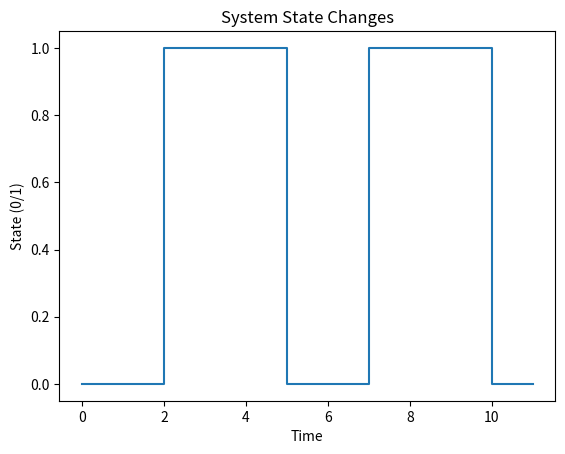

Recreate this plot in Python.
import matplotlib.pyplot as plt
import numpy as np

"""
STEP PLOT FOR STATE CHANGES
---------------------------
Shows sudden changes in values.
"""

time = np.arange(0, 12)

# Example system state (0 = OFF, 1 = ON)
state = [0, 0, 1, 1, 1, 0, 0, 1, 1, 1, 0, 0]

plt.step(time, state, where="post")

plt.title("System State Changes")
plt.xlabel("Time")
plt.ylabel("State (0/1)")

plt.show()
